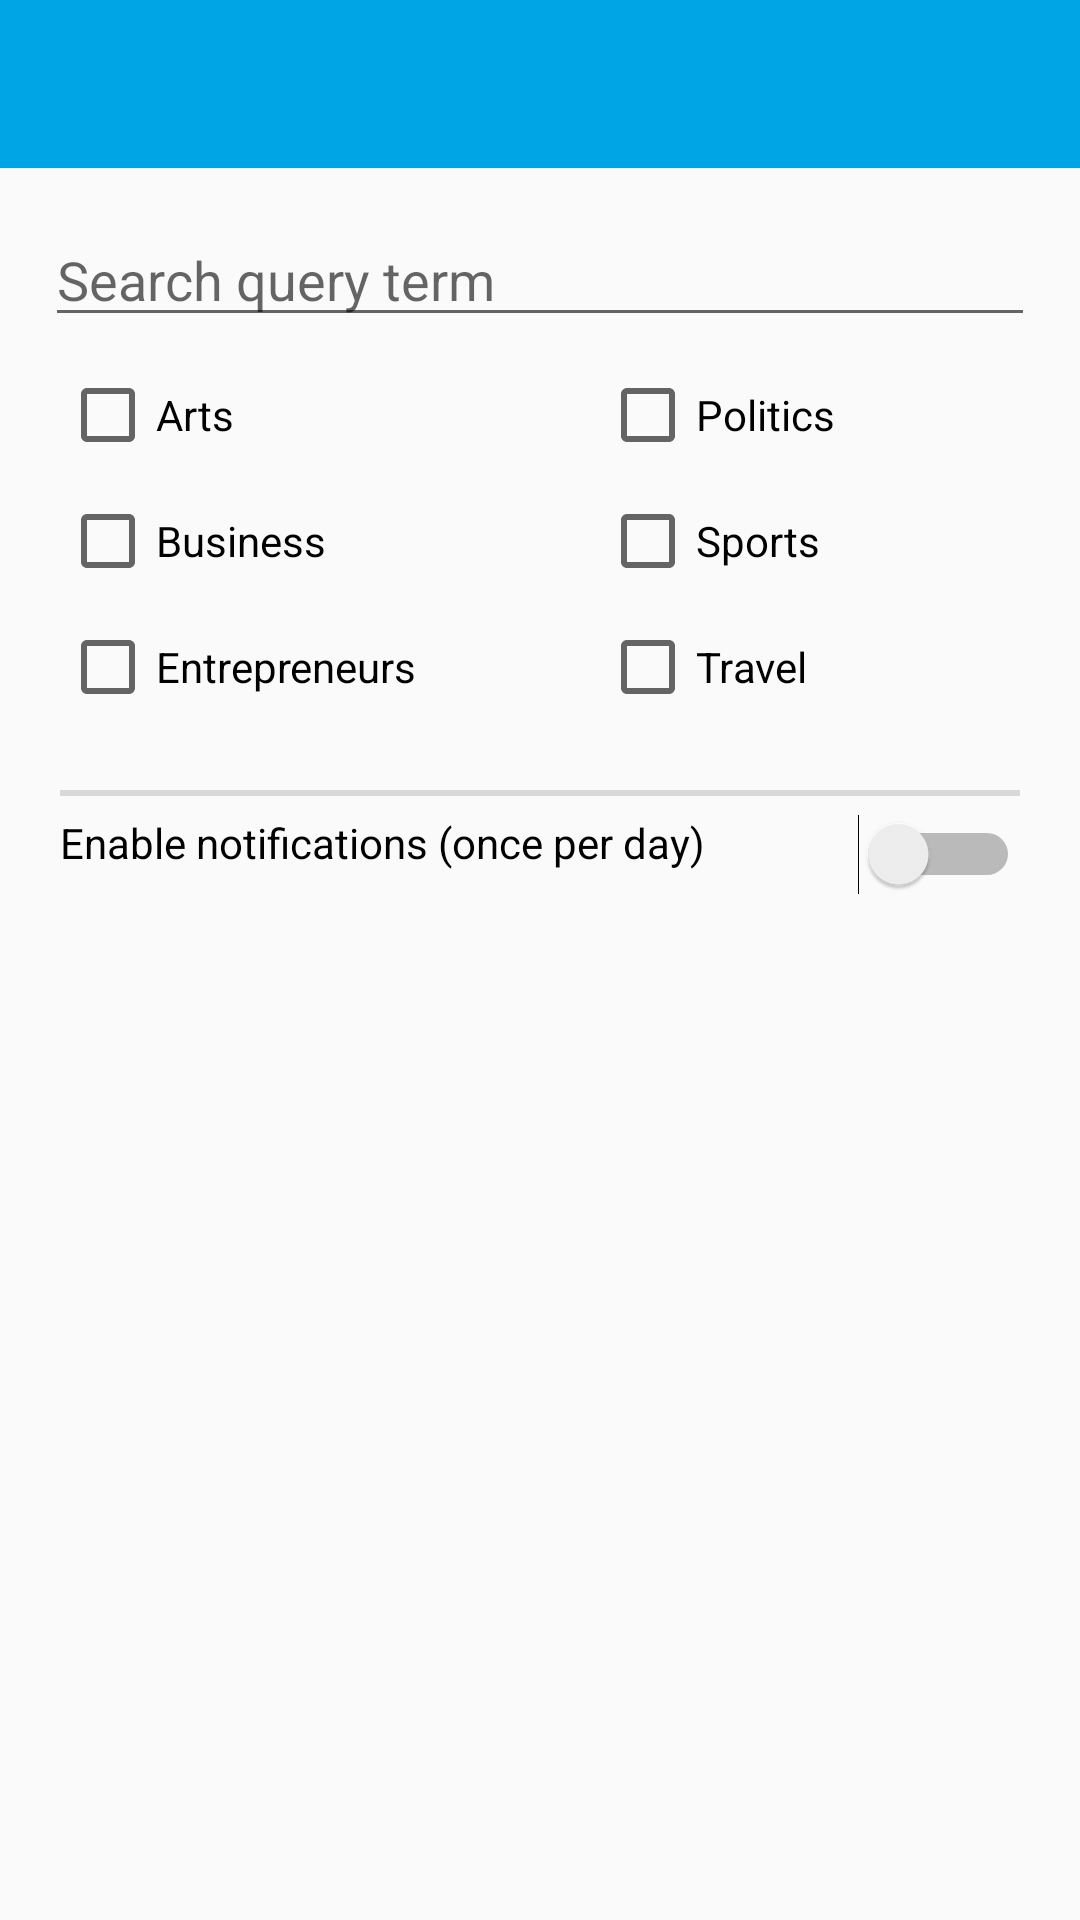

Layout XML and referenced resources for this Android screen:
<!-- AndroidManifest.xml: application theme AppTheme -->
<!-- res/layout/activity_menu.xml -->
<?xml version="1.0" encoding="utf-8"?>
<LinearLayout xmlns:android="http://schemas.android.com/apk/res/android"
    android:layout_width="match_parent"
    android:layout_height="match_parent"
    android:orientation="vertical">

    <include
        layout="@layout/toolbar"
        android:layout_width="match_parent"
        android:layout_height="wrap_content" />

    <EditText
        android:id="@+id/edittext_search_params"
        android:layout_marginTop="15dp"
        android:hint="Search query term"
        android:layout_width="match_parent"
        android:layout_height="wrap_content"
        android:layout_marginStart="15dp"
        android:maxLines="1"
        android:inputType="text"
        android:maxLength="50"
        android:singleLine="true"
        android:layout_marginEnd="15dp"/>

    <LinearLayout
        android:layout_width="match_parent"
        android:layout_height="wrap_content"
        android:layout_marginTop="10dp"
        android:orientation="horizontal">

        <android.support.v7.widget.AppCompatCheckBox
            android:id="@+id/chechbox_arts"
            android:layout_width="wrap_content"
            android:layout_height="wrap_content"
            android:layout_marginEnd="10dp"
            android:layout_marginStart="20dp"
            android:text="Arts"
            android:layout_weight="1.0"
            android:ems="10"
            android:inputType="date" />

        <android.support.v7.widget.AppCompatCheckBox
            android:id="@+id/chechbox_politics"
            android:layout_width="wrap_content"
            android:layout_height="wrap_content"
            android:layout_marginEnd="20dp"
            android:layout_marginStart="30dp"
            android:text="Politics"
            android:layout_weight="1.0"
            android:ems="10"
            android:inputType="date" />


    </LinearLayout>

    <LinearLayout
        android:layout_width="match_parent"
        android:layout_height="wrap_content"
        android:layout_marginTop="10dp"
        android:orientation="horizontal">

        <android.support.v7.widget.AppCompatCheckBox
            android:id="@+id/chechbox_business"
            android:layout_width="wrap_content"
            android:layout_height="wrap_content"
            android:layout_marginEnd="10dp"
            android:layout_marginStart="20dp"
            android:text="Business"
            android:layout_weight="1.0"
            android:ems="10"
            android:inputType="date" />

        <android.support.v7.widget.AppCompatCheckBox
            android:id="@+id/chechbox_sports"
            android:layout_width="wrap_content"
            android:layout_height="wrap_content"
            android:layout_marginEnd="20dp"
            android:layout_marginStart="30dp"
            android:text="Sports"
            android:layout_weight="1.0"
            android:ems="10"
            android:inputType="date" />


    </LinearLayout>

    <LinearLayout
        android:layout_width="match_parent"
        android:layout_height="wrap_content"
        android:layout_marginTop="10dp"
        android:orientation="horizontal">

        <android.support.v7.widget.AppCompatCheckBox
            android:id="@+id/chechbox_entrepreneurs"
            android:layout_width="wrap_content"
            android:layout_height="wrap_content"
            android:layout_marginEnd="10dp"
            android:layout_marginStart="20dp"
            android:text="Entrepreneurs"
            android:layout_weight="1.0"
            android:ems="10"
            android:inputType="date" />

        <android.support.v7.widget.AppCompatCheckBox
            android:id="@+id/chechbox_travel"
            android:layout_width="wrap_content"
            android:layout_height="wrap_content"
            android:layout_marginEnd="20dp"
            android:layout_marginStart="30dp"
            android:text="Travel"
            android:layout_weight="1.0"
            android:ems="10"
            android:inputType="date" />


    </LinearLayout>

    <RelativeLayout
        android:layout_marginTop="25dp"
        android:layout_width="match_parent"
        android:layout_height="wrap_content">

        <LinearLayout
            android:layout_width="match_parent"
            android:layout_marginStart="20dp"
            android:layout_marginEnd="20dp"
            android:background="@color/colorLightGrey2"
            android:layout_height="2dp">

        </LinearLayout>

        <Switch
            android:layout_width="wrap_content"
            android:layout_height="wrap_content"
            android:layout_marginTop="8dp"
            android:layout_marginEnd="20dp"
            android:layout_alignParentEnd="true"/>

        <TextView
            android:textColor="@color/colorBlack"
            android:layout_marginTop="8dp"
            android:layout_marginStart="20dp"
            android:text="Enable notifications (once per day)"
            android:layout_width="wrap_content"
            android:layout_height="wrap_content" />

    </RelativeLayout>


</LinearLayout>
<!-- res/layout/toolbar.xml (included above) -->
<?xml version="1.0" encoding="utf-8"?>
<android.support.v7.widget.Toolbar xmlns:android="http://schemas.android.com/apk/res/android"
    xmlns:app="http://schemas.android.com/apk/res-auto"
    android:id="@+id/activity_main_toolbar"
    android:layout_width="match_parent"
    android:layout_height="wrap_content"
    android:minHeight="?attr/actionBarSize"
    android:background="@color/colorAccent"
    android:theme="@style/ToolbarTheme"
    app:titleTextAppearance="@style/Toolbar.Text" />
<!-- resources referenced by this layout -->
<resources>
  <color name="colorAccent">#00A5E6</color>
  <color name="colorBlack">#000000</color>
  <color name="colorLightGrey2">#D8D8D8</color>
  <style name="Toolbar.Text" parent="TextAppearance.Widget.AppCompat.Toolbar.Title">
          <item name="android:textSize">20sp</item>
          <item name="android:textColor">@color/colorWhite</item>
      </style>
  <style name="ToolbarTheme" parent="@style/ThemeOverlay.AppCompat">
          <item name="android:textColorPrimary">@color/colorAccent</item>
          <item name="colorControlNormal">@color/colorWhite</item>
      </style>
  <style name="AppTheme" parent="Theme.AppCompat.Light.NoActionBar">
          
          <item name="colorPrimary">@color/colorPrimary</item>
          <item name="colorPrimaryDark">@color/colorPrimaryDark</item>
          <item name="colorAccent">@color/colorAccent</item>
      </style>
  <color name="colorWhite">#ffffff</color>
  <color name="colorPrimary">#0084B8</color>
  <color name="colorPrimaryDark">#0084B8</color>
</resources>
